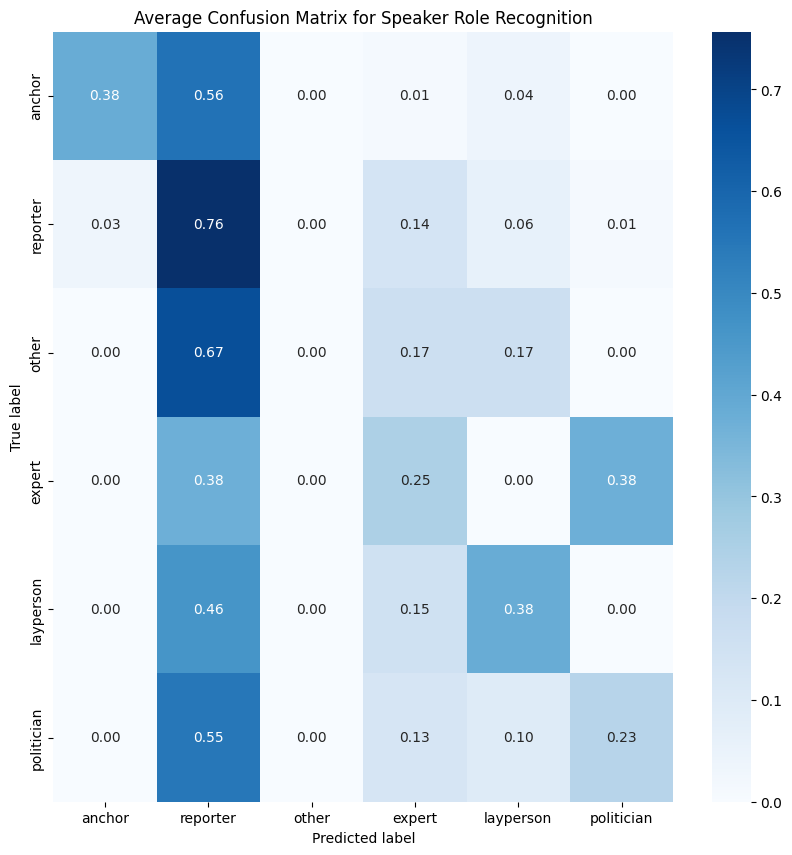

Source data for this figure (header and first rows):
3.846153846153846367e-01, 5.641025641025640969e-01, 0.000000000000000000e+00, 1.282051282051282007e-02, 3.846153846153846367e-02, 0.000000000000000000e+00
3.378378378378378566e-02, 7.567567567567567988e-01, 0.000000000000000000e+00, 1.351351351351351426e-01, 6.081081081081081419e-02, 1.351351351351351426e-02
0.000000000000000000e+00, 6.666666666666666297e-01, 0.000000000000000000e+00, 1.666666666666666574e-01, 1.666666666666666574e-01, 0.000000000000000000e+00
0.000000000000000000e+00, 3.750000000000000000e-01, 0.000000000000000000e+00, 2.500000000000000000e-01, 0.000000000000000000e+00, 3.750000000000000000e-01
0.000000000000000000e+00, 4.615384615384615641e-01, 0.000000000000000000e+00, 1.538461538461538547e-01, 3.846153846153846367e-01, 0.000000000000000000e+00
0.000000000000000000e+00, 5.483870967741935054e-01, 0.000000000000000000e+00, 1.290322580645161255e-01, 9.677419354838709409e-02, 2.258064516129032195e-01
